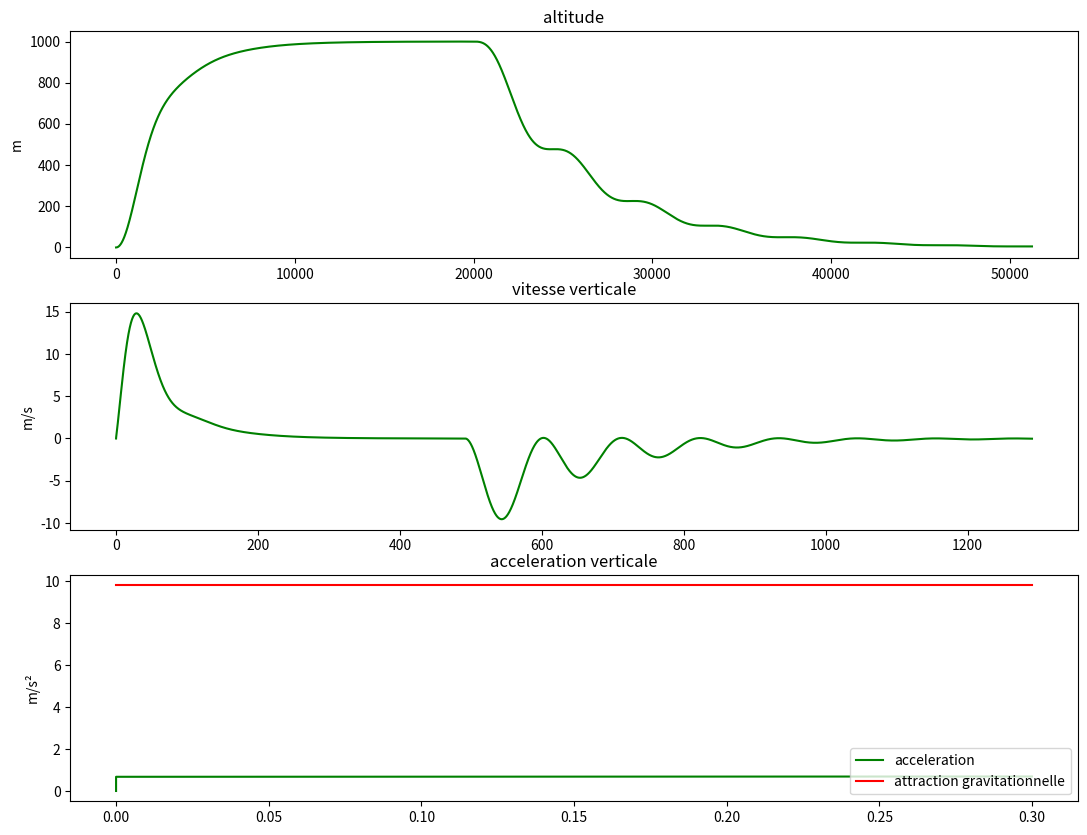
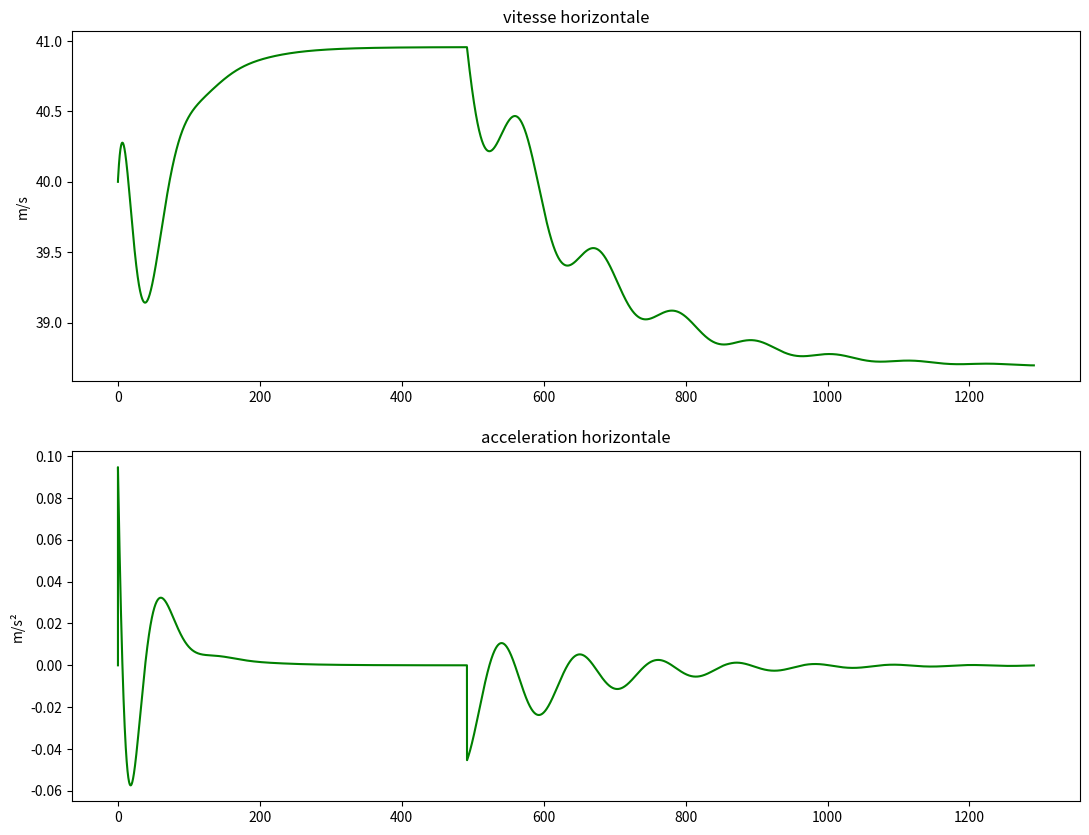

The matplotlib source for these figures, in order:
import matplotlib.pyplot as plt
from numpy import *
import math
from fractions import Fraction
import numpy as np
pi = math.pi

global rho_0, g, dt, G, M_Terre, P_ext, T_air, M_molaire, coef, S_m

rho_0 = 1.2
g = 9.81
t = 0
dt = 0.1
R_Terre = 6378137
G = 6.674*10**(-11)
M_Terre = 5.972*10**24
P_ext = 101325
T_air = 300
R = 8.314
M_molaire = 28.965/1000
coef = 1

#S_m = 2.1*g/(rho_0*v_x*v_x)
#https://fr.wikipedia.org/wiki/Robin_DR-400 
#cz = S_m*650/14.8
v_z = 0
v_2 =v_z
z = 0.00001
z_2 = z
x = 0
T = []
S_m = 14.2/650*0.5

def vole(v_x,z_c,x_c,t_c):
	
	t = 0
	i = 1
	z = 0.00001
	z_2 = z
	v_z = 0
	v_2 = v_z
	x = 0
	v_c = sqrt(2*g*exp(M_molaire*g*z_c/(R*T_air))/(rho_0*S_m))
	
	#constante d automatisme
	K = 1/10  # K<2 sinon diverge
	Td = 60

	
	vitesse = [0]
	hauteur = [0]
	T = [0]
	speed = [0]
	altitude= [0]
	Pression = [P_ext]
	Pression_test = [P_ext]
	Li_Er = [0]
	v_X = [v_x]
	X = [0]
	acc_x = [0]
	acc_z = [0]
	
	while z > 0 and (x < x_c or t > t_c):
		
		T.append(t)
		
		
		#valeurs atmosphere
		P = P_ext*exp(-M_molaire*g*z/(R*T_air))
		rho = rho_0*P/P_ext
		Pression.append(P)
		
		
		#composante veeticale
		a_z = v_x*v_x*rho*S_m/2-g
		v_z = v_z + a_z*dt
		z = z + v_z*dt +a_z*dt*dt/2
		acc_z.append(a_z)
		vitesse.append(v_z)
		hauteur.append(z)
		
		
		#calcule de correction
		erreur = v_c - v_x - Td*(-v_z*v_x/2*(-M_molaire*g/(R*T_air)))
		Li_Er.append(erreur)
		
		
		#composante horizontale
		a_x = K*erreur #-v_x*v_x*rho*4/(2*650)
		v_x = v_x + a_x*dt#+ K*erreur #+ a_x*dt
		x = x + v_x*dt #+ a_x*dt*dt/2
		acc_x.append(a_x)
		v_X.append(v_x)
		X.append(x)
		
		
		t = t + dt
	
	K = 1/50
	Td = 100
	
	while z > 5 and t < 4*t_c:
		
		T.append(t)
		
		#valeurs atmosphere
		P = P_ext*exp(-M_molaire*g*z/(R*T_air))
		rho = rho_0*P/P_ext
		Pression.append(P)
		
		#composante veeticale
		a_z = v_x*v_x*rho*S_m/2-g
		v_z = v_z + a_z*dt
		z = z + v_z*dt +a_z*dt*dt/2
		acc_z.append(a_z)
		vitesse.append(v_z)
		hauteur.append(z)
		
		#calcule de correction
		erreur = sqrt(2*g/(rho_0*S_m)) - v_x - Td*(-v_z*v_x/2*(-M_molaire*g/(R*T_air)))
		Li_Er.append(erreur)
		
		
		#composante horizontale
		a_x = + K*erreur #-v_x*v_x*rho*4/(2*650)
		v_x = v_x + a_x*dt
		x = x + v_x*dt #+ a_x*dt*dt/2
		acc_x.append(a_x)
		v_X.append(v_x)
		X.append(x)
		
		
		t = t + dt
		
	
	return T,vitesse,hauteur,Pression,Li_Er,X,v_X,acc_x,acc_z

v_x = 40
z_c = 1000 #round(-R*T_air/(M_molaire*g)*log(2*g/(S_m*rho_0*v_x*v_x)))
x_c = 20*1000
t_c = 500


print("L'objectif est d'atteindre",z_c,'m',"en partant à",v_x*3.6,'km/h')
print("la charge alaire est de",round(S_m,5),"m²/kg")
print(sqrt(2*g/(rho_0*S_m)))



liste = vole(v_x,z_c,x_c,t_c)
T = liste[0]
v_z = liste[1]
hauteur = liste[2]
Pression = liste[3]
Li_Er = liste[4]
X = liste[5]
v_x = liste[6]
a_x = liste[7]
a_z = liste[8]

l_g = [g]*len(X)

#liste_2 = normal(v_x)
#altitude = liste_2[4]

j = 5
plt.figure(1,figsize=(13,10))

plt.subplot(3,1,1)
plt.title("altitude")
plt.plot(X,hauteur,"-g")
plt.ylabel('m')
plt.subplot(3,1,2)
plt.title("vitesse verticale")
plt.plot(T,v_z,"-g")
plt.ylabel('m/s')
plt.subplot(3,1,3)
plt.title("acceleration verticale")
plt.plot(T[:j],a_z[:j],"-g",label="acceleration")
plt.plot(T[:j],l_g[:j],"-r",label="attraction gravitationnelle")
plt.legend(loc="lower right")
plt.ylabel('m/s²')


#plt.subplot(4,1,4)
#plt.title("correction de la vitesse horizontale")
#plt.plot(T,Li_Er)
#plt.xlabel('temps')
#plt.ylabel('')

plt.figure(2,figsize=(13,10))
#plt.subplot(3,1,1)
#plt.title("position")
#plt.plot(T,X,"-g")
#plt.ylabel('m')
plt.subplot(2,1,1)
plt.title("vitesse horizontale")
plt.plot(T,v_x,"-g")
plt.ylabel('m/s')
plt.subplot(2,1,2)
plt.title("acceleration horizontale")
plt.plot(T,a_x,"-g")
plt.ylabel('m/s²')
#plt.subplot(2,1,2)
#plt.title("vitesse verticale")
#plt.plot(T,speed,"-g",label="avec correction")
#plt.legend(loc="lower right")
#plt.ylabel('m/s')

#plt.subplot(2,1,1)
#plt.title("vitesse horizontale")
#plt.plot(T,v_z,"-g",label="avec correction")
#plt.legend(loc="lower right")
#plt.ylabel('m/s')

#plt.figure(3,figsize=(13,10))

plt.show()
